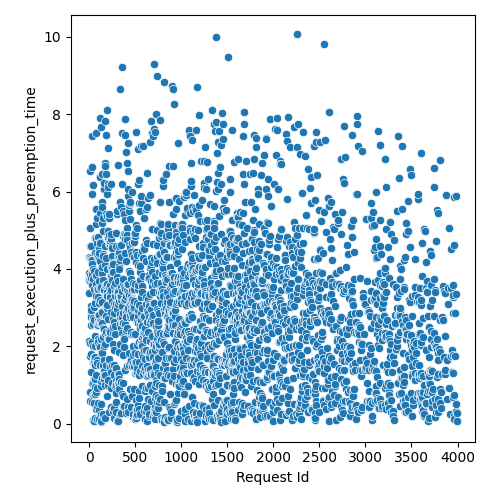

The file beside this chart, header and first rows:
Request Id, request_execution_plus_preemption_time
0, 3.718
1, 3.376
2, 2.124
3, 3.778
4, 3.884
5, 4.304
6, 3.803
7, 3.846
8, 1.746
9, 4.59
10, 2.095
11, 0.8232
12, 5.069
13, 6.542
15, 0.596
14, 4.307
16, 4.285
17, 4.237
18, 3.762
19, 1.342
20, 1.79
21, 2.836
22, 3.038
23, 4.603
24, 2.749
25, 2.942
26, 2.556
28, 3.947
27, 7.439
29, 2.104
30, 1.057
31, 4.235
32, 0.5603
33, 5.946
34, 4.134
35, 3.878
36, 6.63
37, 3.584
38, 1.556
39, 6.162
40, 1.605
41, 3.988
42, 2.736
43, 0.0942
44, 3.727
45, 1.998
46, 2.584
47, 0.7327
48, 1.077
50, 0.06532
49, 2.672
51, 1.153
52, 0.5222
53, 1.591
54, 3.028
55, 3.95
56, 3.482
57, 1.658
58, 0.7537
59, 1.72
... 2,626 more rows
